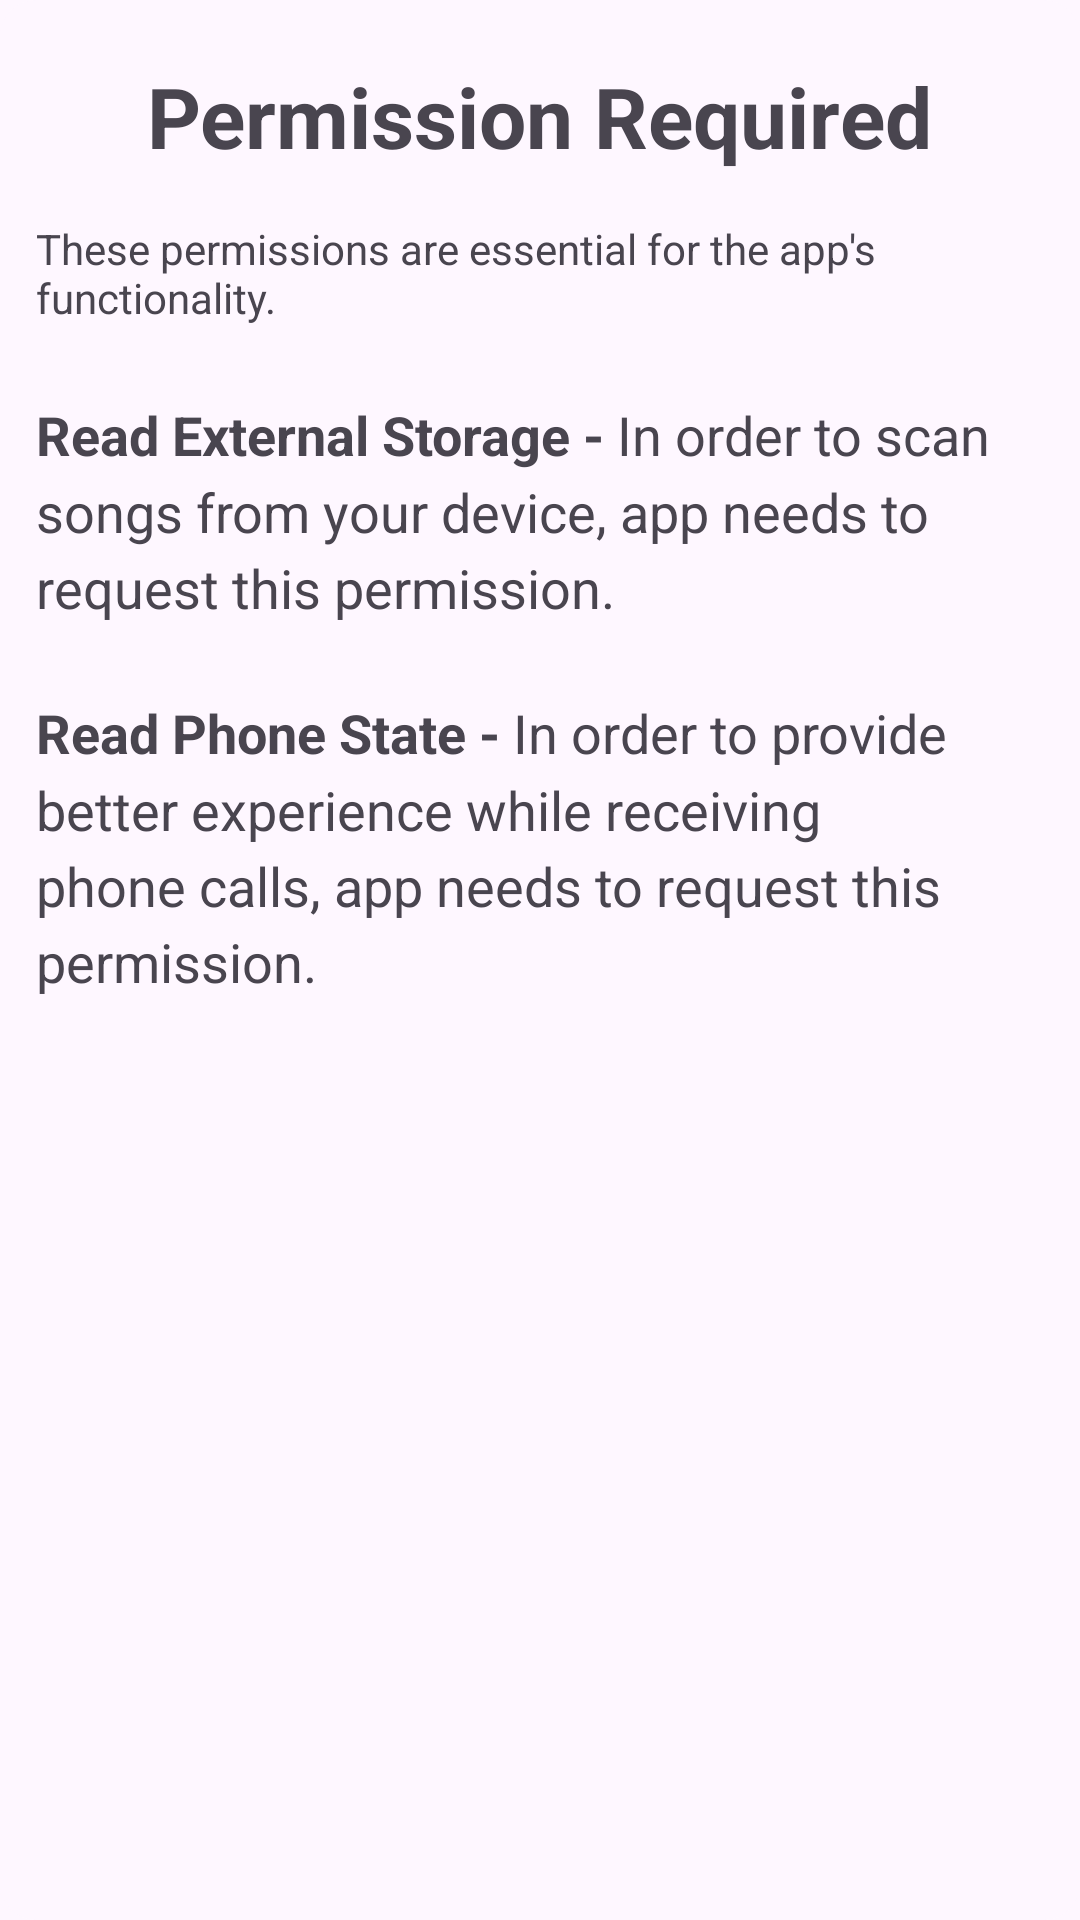

Reconstruct the res/layout file that produces this screen, plus the resources it refers to.
<!-- AndroidManifest.xml: application theme Theme.AtomykPlay -->
<!-- res/layout/permission_request_dialog_layout.xml -->
<?xml version="1.0" encoding="utf-8"?>
<com.google.android.material.card.MaterialCardView xmlns:android="http://schemas.android.com/apk/res/android"
    xmlns:app="http://schemas.android.com/apk/res-auto"
    android:layout_width="match_parent"
    android:layout_height="match_parent"
    app:strokeWidth="0dp">

    <RelativeLayout
        android:layout_width="match_parent"
        android:layout_height="wrap_content">

        <TextView
            android:id="@+id/tv0"
            android:layout_width="wrap_content"
            android:layout_height="wrap_content"
            android:layout_centerHorizontal="true"
            android:layout_marginTop="16dp"
            android:padding="4dp"
            android:text="@string/permission_req"
            android:textSize="@dimen/d_28sp"
            android:textStyle="bold" />

        <TextView
            android:id="@+id/tv1"
            android:layout_width="wrap_content"
            android:layout_height="wrap_content"
            android:layout_below="@id/tv0"
            android:layout_centerHorizontal="true"
            android:padding="12dp"
            android:text="@string/permission_des"
            android:textSize="@dimen/d_14sp" />

        <TextView
            android:id="@+id/tv2"
            android:layout_width="wrap_content"
            android:layout_height="wrap_content"
            android:layout_below="@id/tv1"
            android:lineSpacingMultiplier="1.2"
            android:padding="12dp"
            android:text="@string/read_per"
            android:textSize="@dimen/d_18sp" />

        <TextView
            android:id="@+id/tv3"
            android:layout_width="wrap_content"
            android:layout_height="wrap_content"
            android:layout_below="@id/tv2"
            android:lineSpacingMultiplier="1.2"
            android:padding="12dp"
            android:text="@string/phone_state_per"
            android:textSize="@dimen/d_18sp" />
    </RelativeLayout>

</com.google.android.material.card.MaterialCardView>
<!-- resources referenced by this layout -->
<resources>
  <dimen name="d_14sp">14sp</dimen>
  <dimen name="d_18sp">18sp</dimen>
  <dimen name="d_28sp">28sp</dimen>
  <string name="permission_des">These permissions are essential for the app\'s functionality.</string>
  <string name="permission_req">Permission Required</string>
  <string name="phone_state_per"><b>Read Phone State -</b> In order to provide better experience while receiving phone calls, app needs to request this permission.</string>
  <string name="read_per"><b>Read External Storage -</b> In order to scan songs from your device, app needs to request this permission.</string>
  <style name="Theme.AtomykPlay" parent="Theme.Material3.DayNight.NoActionBar">
          
          <item name="colorPrimary">@color/accent_color_bg</item>
          <item name="colorPrimaryVariant">@color/primary_bg</item>
          <item name="colorOnPrimary">@color/tertiary_bg</item>
          
          <item name="colorSecondary">@color/accent_color_bg</item>
          <item name="colorSecondaryVariant">@color/primary_bg</item>
          <item name="colorOnSecondary">@color/tertiary_bg</item>
          
          <item name="android:navigationBarColor">@color/player_bg</item>
  
          
  
  
      </style>
  <color name="accent_color_bg">#2D76CF</color>
  <color name="primary_bg">#F6F3F3</color>
  <color name="tertiary_bg">#EAEAEA</color>
  <color name="player_bg">#F6F6F6</color>
</resources>
